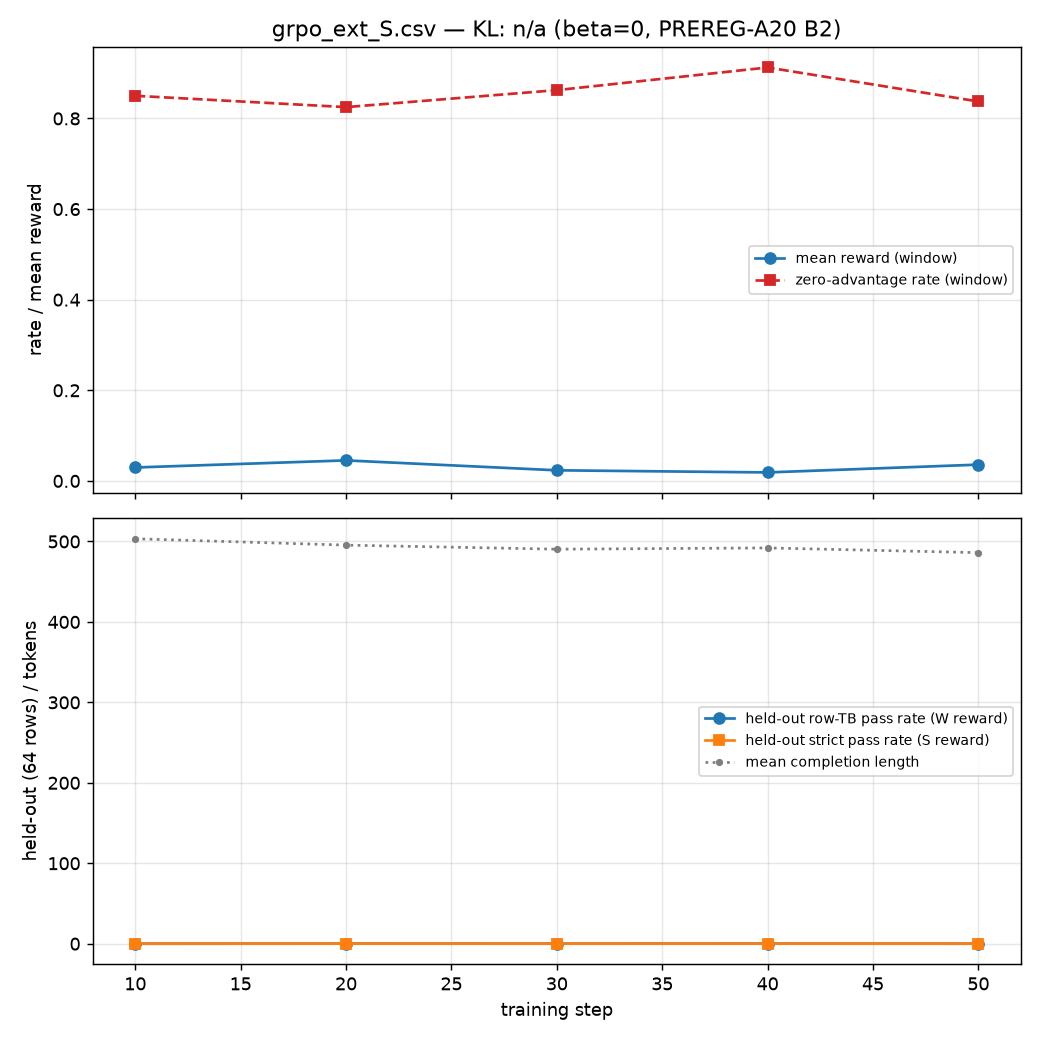

Data behind this chart, as committed beside it:
step, mean_reward, kl, entropy, mean_completion_length, zero_advantage_rate, heldout_tb_pass_rate, heldout_strict_pass_rate, lr, wall_s, timestamp
10, 0.02969, , 0.4802, 503.4, 0.85, 0.04688, 0.03125, 1e-05, 1240, 2026-11-10 14:55:27
20, 0.04531, , 0.4861, 495.5, 0.825, 0.09375, 0.07812, 1e-05, 2443, 2026-11-10 15:15:31
30, 0.02344, , 0.4939, 490.4, 0.8625, 0.07812, 0.0625, 1e-05, 3704, 2026-11-10 15:36:31
40, 0.01875, , 0.488, 492, 0.9125, 0.09375, 0.07812, 1e-05, 4817, 2026-11-10 15:55:04
50, 0.03594, , 0.4869, 486.1, 0.8375, 0.0625, 0.04688, 1e-05, 5957, 2026-11-10 16:14:05
